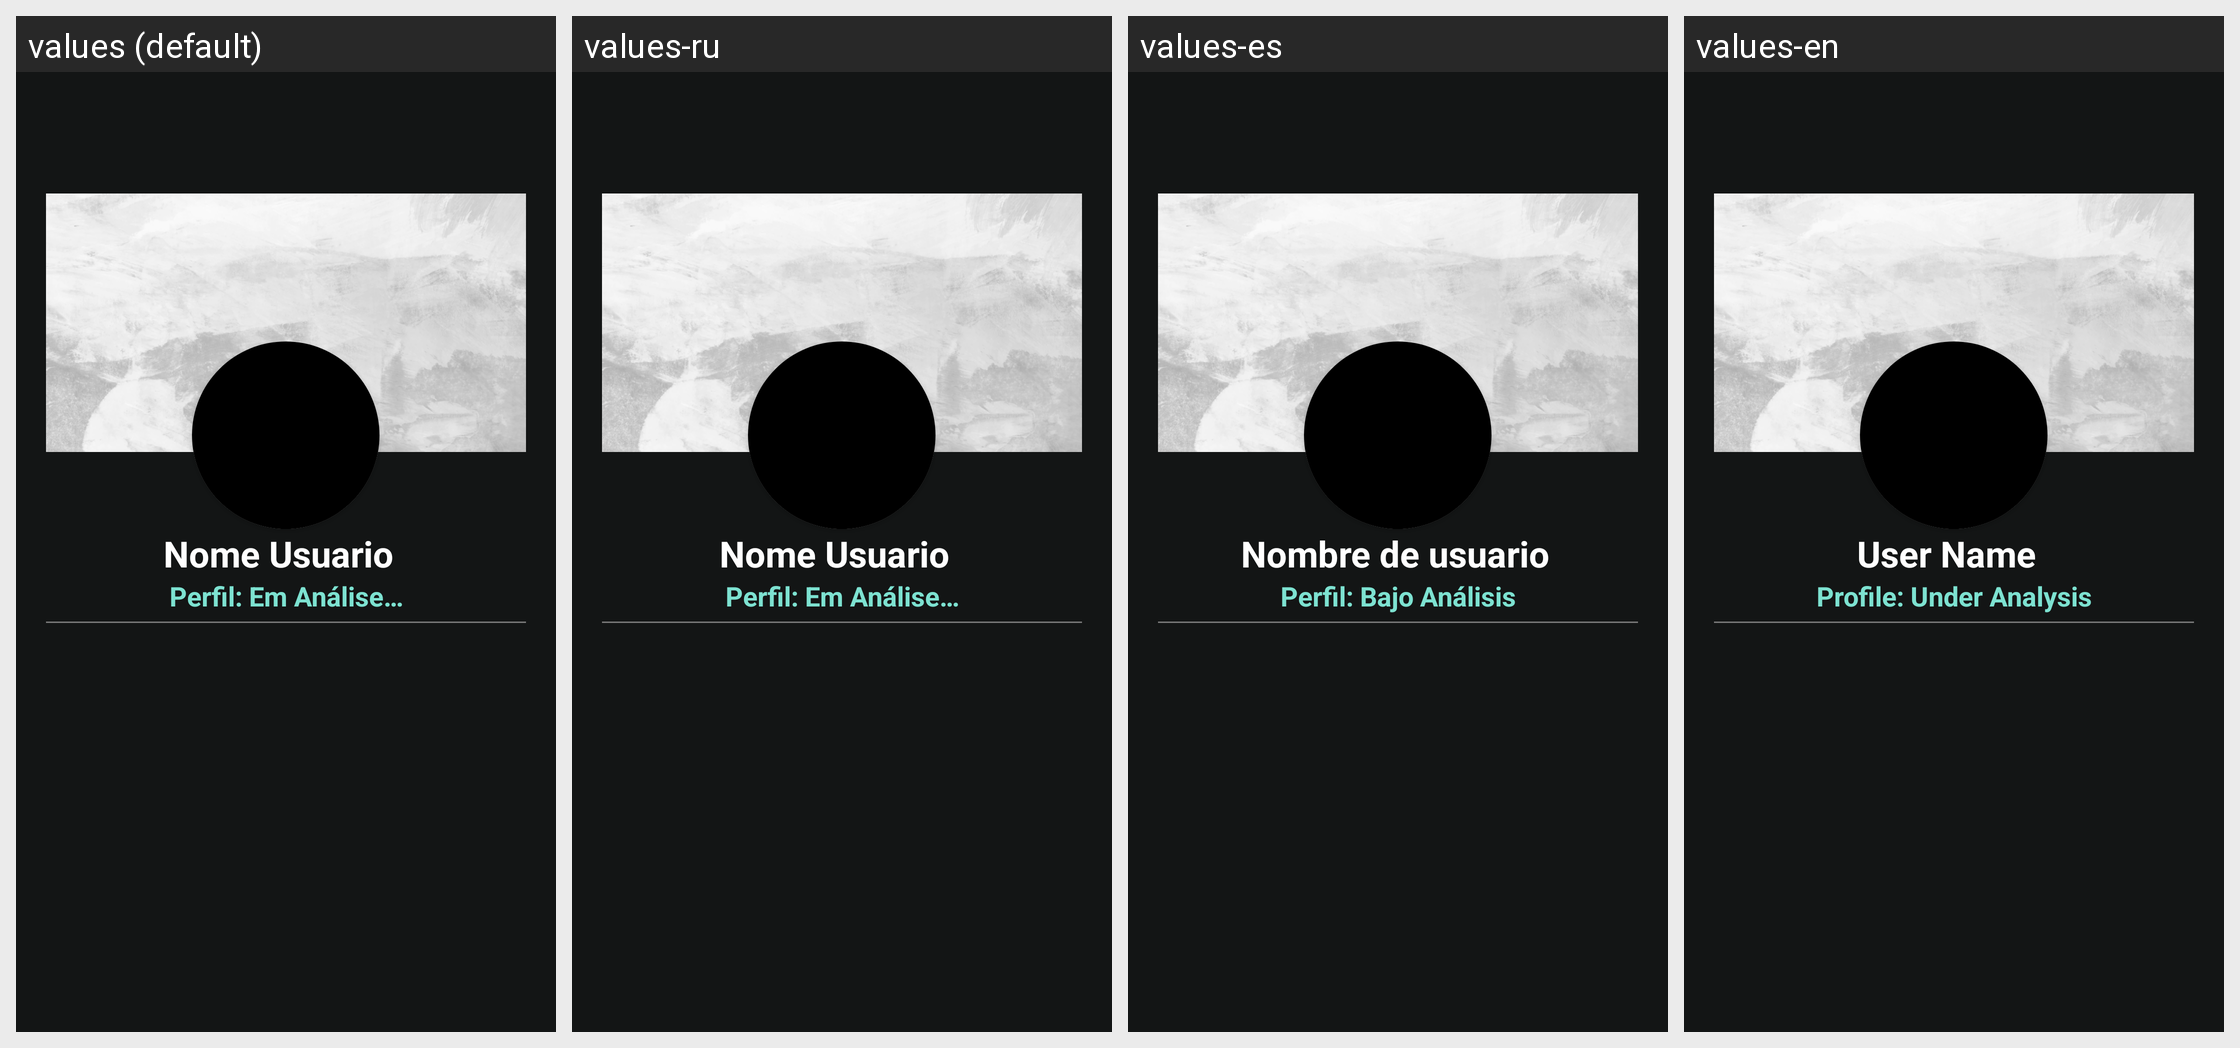

Strings drawn on this Android screen and how each of the app's shown locales translates them:
Android screen res/layout/fragment_profile.xml rendered under 4 locales, left to right: values (default), values-ru, values-es, values-en. Device: Nexus 5 (rendered at 1080×1920; each locale shown at half size, 540×960, under a caption strip naming it); theme Theme.Balancefy.
Strings drawn on this screen, with the default value and each locale's value (text and hints the layout hard-codes, and strings that could not be matched under every locale, appear in the picture but are not listed):

user_name
  values: Nome Usuario
  values-ru: Nome Usuario  [not translated; the default value is used]
  values-es:  Nombre de usuario
  values-en: User Name

profile_under_analysis
  values: Perfil: Em Análise…
  values-ru: Perfil: Em Análise…  [not translated; the default value is used]
  values-es: Perfil: Bajo Análisis
  values-en: Profile: Under Analysis
